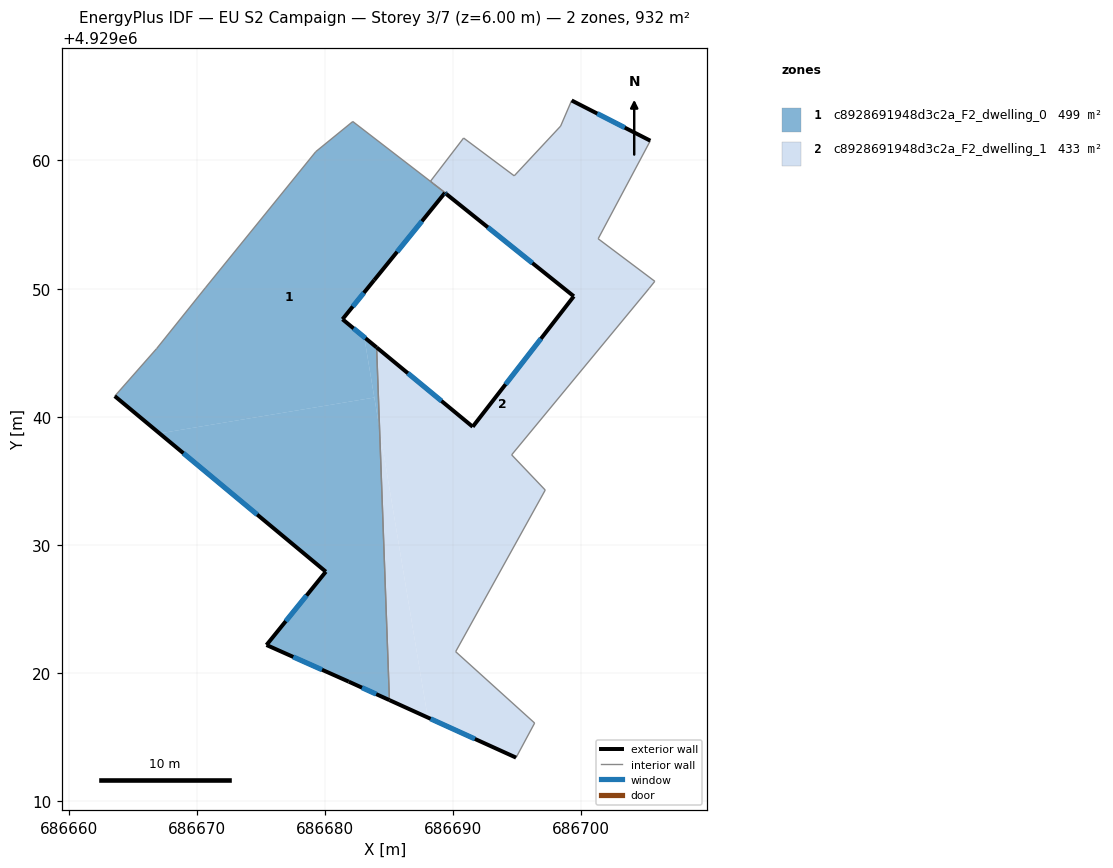
=== STOREY PLAN SPEC (per zone: floor XY polygon, exterior-wall plan segments, windows/doors) ===
zone 1: c8928691948d3c2a_F2_dwelling_0  (499.0 m²)
  floor: (686688.23, 4929058.38) (686688.46, 4929058.20) (686689.37, 4929057.49) (686681.37, 4929047.61) (686683.07, 4929046.21) (686683.86, 4929041.50) (686667.10, 4929038.71) (686663.60, 4929041.62) (686666.87, 4929045.33) (686670.67, 4929050.07) (686679.29, 4929060.69) (686682.18, 4929063.04)
  floor: (686683.86, 4929041.50) (686684.27, 4929039.04) (686685.04, 4929017.89) (686681.86, 4929019.33) (686675.44, 4929022.20) (686680.07, 4929027.92) (686667.10, 4929038.71)
  floor: (686684.04, 4929045.42) (686684.27, 4929039.04) (686683.07, 4929046.21)
  exterior wall: (686684.04, 4929045.42) – (686681.37, 4929047.61)  [3.5 m]
    window: (686683.17, 4929046.13) – (686682.24, 4929046.90)  [1.3 m²]
  exterior wall: (686681.86, 4929019.33) – (686685.04, 4929017.89)  [3.5 m]
    window: (686682.90, 4929018.87) – (686684.00, 4929018.36)  [1.3 m²]
  exterior wall: (686675.44, 4929022.20) – (686681.86, 4929019.33)  [7.0 m]
    window: (686677.53, 4929021.26) – (686679.78, 4929020.27)  [2.6 m²]
  exterior wall: (686680.07, 4929027.92) – (686675.44, 4929022.20)  [7.4 m]
    window: (686678.57, 4929026.05) – (686676.95, 4929024.06)  [2.7 m²]
  exterior wall: (686663.60, 4929041.62) – (686680.07, 4929027.92)  [21.4 m]
    window: (686668.96, 4929037.16) – (686674.72, 4929032.37)  [7.9 m²]
  exterior wall: (686681.37, 4929047.61) – (686683.84, 4929050.67)  [3.9 m]
    window: (686682.18, 4929048.61) – (686683.04, 4929049.67)  [1.4 m²]
  interior walls: 9
zone 2: c8928691948d3c2a_F2_dwelling_1  (433.1 m²)
  floor: (686705.39, 4929061.54) (686701.32, 4929053.89) (686705.74, 4929050.57) (686705.30, 4929050.02) (686694.57, 4929037.03) (686697.19, 4929034.29) (686690.20, 4929021.67) (686696.37, 4929016.11) (686694.92, 4929013.41) (686688.03, 4929016.54) (686684.27, 4929039.04) (686684.04, 4929045.42) (686691.53, 4929039.22) (686699.42, 4929049.40) (686689.48, 4929057.38) (686689.36, 4929057.47) (686684.30, 4929051.22) (686689.38, 4929057.49) (686688.46, 4929058.20) (686688.24, 4929058.38) (686690.82, 4929061.75) (686694.77, 4929058.80) (686698.39, 4929062.68) (686699.25, 4929064.68)
  floor: (686689.38, 4929057.49) (686684.57, 4929051.56) (686689.37, 4929057.49) (686688.46, 4929058.20) (686688.24, 4929058.38) (686688.46, 4929058.20)
  floor: (686684.27, 4929039.04) (686688.03, 4929016.54) (686685.04, 4929017.89)
  exterior wall: (686705.39, 4929061.54) – (686699.25, 4929064.68)  [6.9 m]
    window: (686703.40, 4929062.57) – (686701.25, 4929063.66)  [2.5 m²]
  exterior wall: (686685.04, 4929017.89) – (686694.92, 4929013.41)  [10.9 m]
    window: (686688.25, 4929016.44) – (686691.70, 4929014.87)  [4.0 m²]
  exterior wall: (686691.53, 4929039.22) – (686684.04, 4929045.42)  [9.7 m]
    window: (686689.10, 4929041.24) – (686686.47, 4929043.40)  [3.6 m²]
  exterior wall: (686699.42, 4929049.40) – (686691.53, 4929039.22)  [12.9 m]
    window: (686696.86, 4929046.09) – (686694.10, 4929042.54)  [4.7 m²]
  exterior wall: (686689.48, 4929057.38) – (686699.42, 4929049.40)  [12.7 m]
    window: (686692.72, 4929054.79) – (686696.19, 4929052.00)  [4.7 m²]
  exterior wall: (686689.36, 4929057.47) – (686689.48, 4929057.38)  [0.2 m]
    window: (686689.40, 4929057.44) – (686689.44, 4929057.41)  [0.1 m²]
  exterior wall: (686689.36, 4929057.47) – (686683.85, 4929050.66)  [8.8 m]
    window: (686687.57, 4929055.26) – (686685.64, 4929052.88)  [3.2 m²]
  interior walls: 16

=== DERIVED (storey summary) ===
Building: EU S2 Campaign
Storey: 3 of 7  (floor level z = 6.00 m)
Storey gross floor area: 932.1 m²
Zones on this storey: 2
  - c8928691948d3c2a_F2_dwelling_0: floor 499.0 m²; exterior wall 46.7 m (140.0 m²); 6 window(s) 17.1 m²; WWR 12.2%
  - c8928691948d3c2a_F2_dwelling_1: floor 433.1 m²; exterior wall 62.0 m (186.0 m²); 7 window(s) 22.7 m²; WWR 12.2%
Zone adjacency (shared interzone walls):
  - c8928691948d3c2a_F2_dwelling_0 ↔ c8928691948d3c2a_F2_dwelling_1